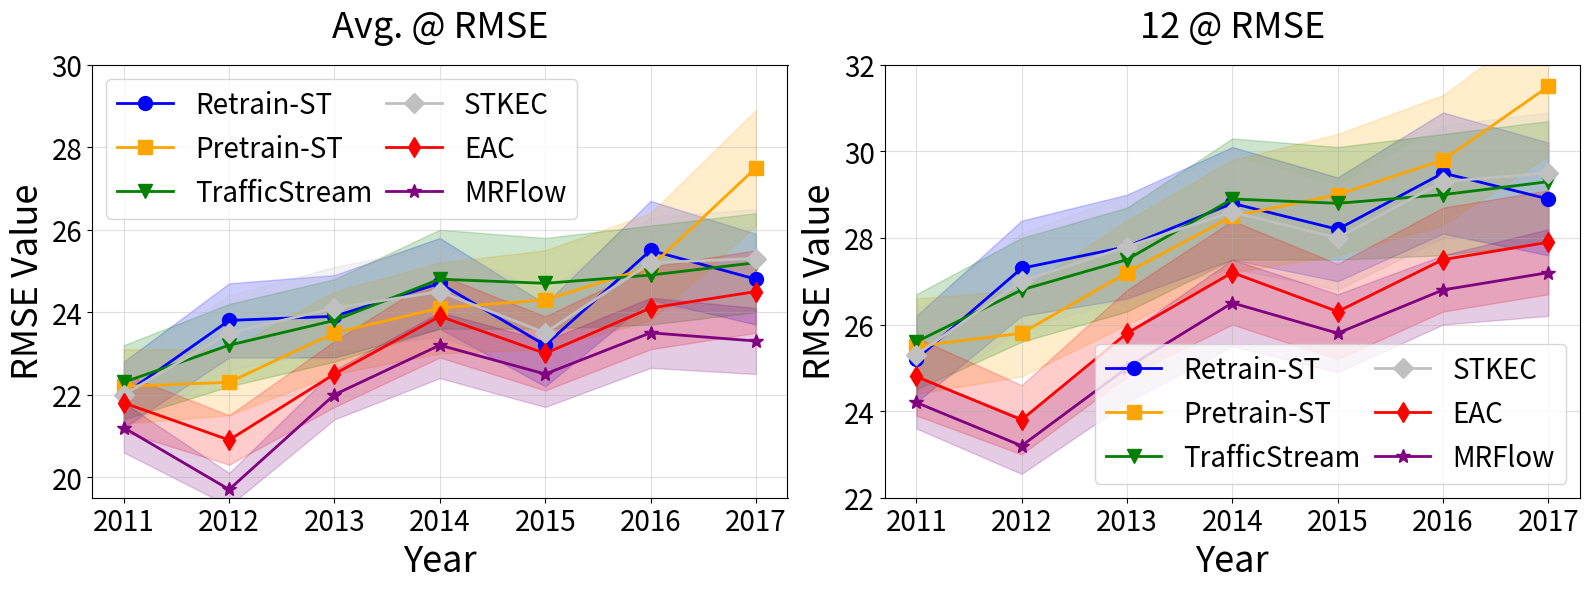

Here is the Python script that generated this plot:
import numpy as np
import matplotlib.pyplot as plt

years = np.arange(2011, 2018)
methods = ['Retrain-ST', 'Pretrain-ST','TrafficStream', 'STKEC', 'EAC', 'MRFlow']

# 模拟数据 - 请替换为你的实际数据
# MRFlow表现最好，其他方法根据图中趋势微调
avg_mean_mape = [
    [22.0, 23.8, 23.9, 24.7, 23.2, 25.5, 24.8],  # Retrain-ST
    [22.2, 22.3, 23.5, 24.1, 24.3, 25.1, 27.5],  # Pretrain-ST

    [22.3, 23.2, 23.8, 24.8, 24.7, 24.9, 25.2],  # TrafficStream
    [22.0, 23.5, 24.1, 24.5, 23.5, 25.2, 25.3],  # STKEC
    [21.8, 20.9, 22.5, 23.9, 23.0, 24.1, 24.5],  # EAC
    [21.2, 19.7, 22.0, 23.2, 22.5, 23.5, 23.3],  # MRFlow (最优)
]

avg_std_mape = [
    [0.8, 0.9, 1.0, 1.1, 1.0, 1.2, 1.1],
    [0.9, 0.8, 1.0, 1.1, 1.2, 1.3, 1.4],
  
    [0.9, 1.0, 1.0, 1.2, 1.1, 1.2, 1.2],
    [0.8, 0.9, 1.0, 1.1, 1.0, 1.1, 1.2],
    [0.7, 0.6, 0.8, 1.0, 0.9, 1.0, 1.0],
    [0.6, 0.4, 0.6, 0.8, 0.8, 0.85, 0.8],
]

twelve_mean_mape = [
    [25.2, 27.3, 27.8, 28.8, 28.2, 29.5, 28.9],  # Retrain-ST
    [25.5, 25.8, 27.2, 28.5, 29.0, 29.8, 31.5],  # Pretrain-ST

    [25.6, 26.8, 27.5, 28.9, 28.8, 29.0, 29.3],  # TrafficStream
    [25.3, 27.0, 27.8, 28.6, 28.0, 29.3, 29.5],  # STKEC
    [24.8, 23.8, 25.8, 27.2, 26.3, 27.5, 27.9],  # EAC
    [24.2, 23.2, 25.0, 26.5, 25.8, 26.8, 27.2],  # MRFlow (最优)
]

twelve_std_mape = [
    [1.0, 1.1, 1.2, 1.3, 1.2, 1.4, 1.3],
    [1.1, 1.0, 1.2, 1.3, 1.4, 1.5, 1.6],
  
    [1.1, 1.2, 1.2, 1.4, 1.3, 1.4, 1.4],
    [1.0, 1.1, 1.2, 1.3, 1.2, 1.3, 1.4],
    [0.9, 0.8, 1.0, 1.2, 1.1, 1.2, 1.2],
    [0.6, 0.65, 0.8, 1.0, 0.9, 0.8, 1.0],
]

mean_mape1 = np.array(avg_mean_mape)
std_mape1 = np.array(avg_std_mape)
mean_mape2 = np.array(twelve_mean_mape)
std_mape2 = np.array(twelve_std_mape)

fig, axs = plt.subplots(1, 2, figsize=(16, 6))

# 颜色和标记配置
colors = ['blue', 'orange',  'green', 'silver', 'red', 'purple']
markers = ['o', 's', 'v', 'D', 'd', '*']

# 左图：Avg. @ RMSE
for i, method in enumerate(methods):
    axs[0].plot(years, mean_mape1[i], marker=markers[i], label=method, 
                markersize=12 if i == 6 else 10, linewidth=2.5 if i == 6 else 2,
                color=colors[i])
    axs[0].fill_between(years, mean_mape1[i] - std_mape1[i], 
                        mean_mape1[i] + std_mape1[i], alpha=0.2, color=colors[i])

axs[0].set_title('Avg. @ RMSE', fontsize=26, pad=20)
axs[0].set_xlabel('Year', fontsize=26)
axs[0].set_ylabel('RMSE Value', fontsize=26)
axs[0].set_ylim(19.5, 30)
axs[0].legend(ncol=2, columnspacing=0.5, loc='upper left', fontsize=20)
axs[0].grid(True, alpha=0.4)
axs[0].tick_params(axis='both', labelsize=20)

# 右图：12 @ RMSE
for i, method in enumerate(methods):
    axs[1].plot(years, mean_mape2[i], marker=markers[i], label=method, 
                markersize=12 if i == 6 else 10, linewidth=2.5 if i == 6 else 2,
                color=colors[i])
    axs[1].fill_between(years, mean_mape2[i] - std_mape2[i], 
                        mean_mape2[i] + std_mape2[i], alpha=0.2, color=colors[i])

axs[1].set_title('12 @ RMSE', fontsize=26, pad=20)
axs[1].set_xlabel('Year', fontsize=26)
axs[1].set_ylabel('RMSE Value', fontsize=26)
axs[1].set_ylim(22, 32)
axs[1].legend(ncol=2, columnspacing=0.5, loc='lower right', fontsize=20)
axs[1].grid(True, alpha=0.4)
axs[1].tick_params(axis='both', labelsize=20)

plt.tight_layout()
plt.savefig('few_shot.pdf', dpi=600, bbox_inches='tight')
plt.show()
